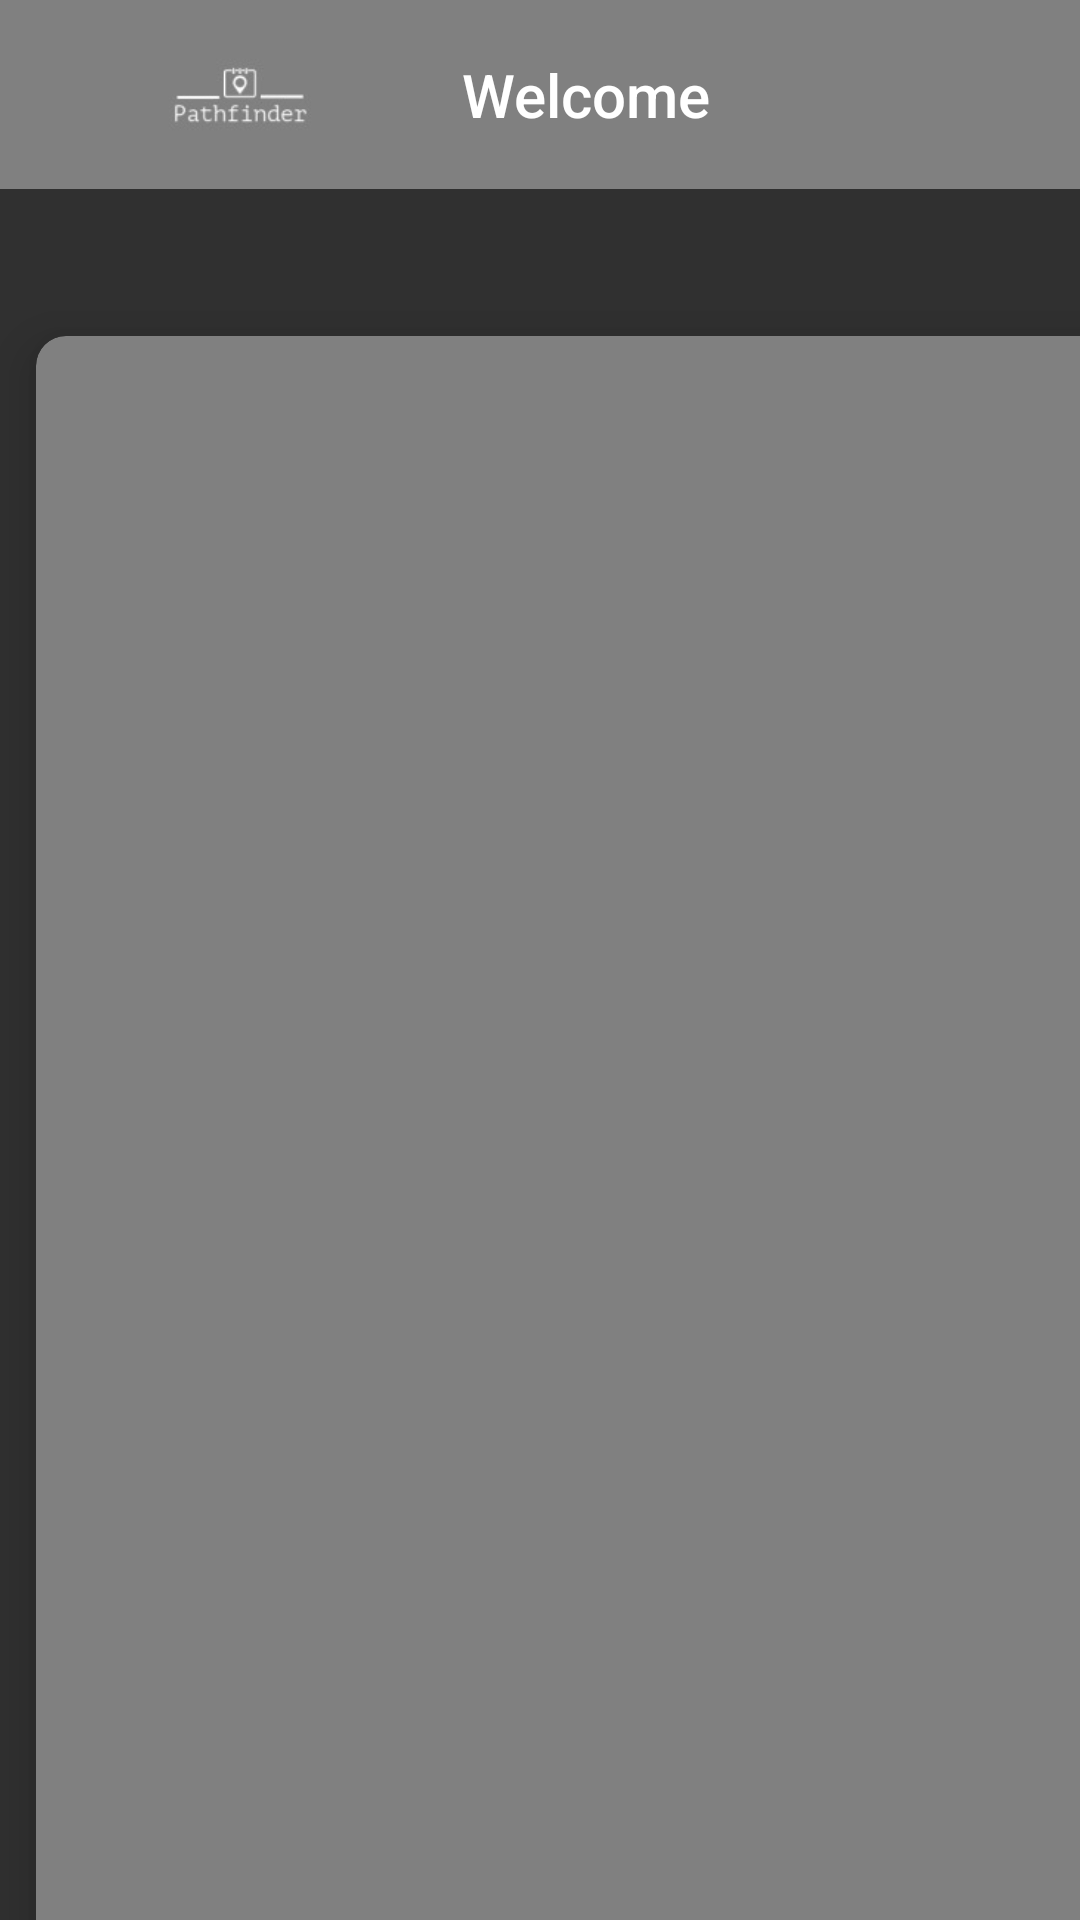

Reconstruct the res/layout file that produces this screen, plus the resources it refers to.
<!-- AndroidManifest.xml: application theme Theme.Design.NoActionBar -->
<!-- res/layout/activity_home_page.xml -->
<?xml version="1.0" encoding="utf-8"?>
<RelativeLayout xmlns:android="http://schemas.android.com/apk/res/android"
    xmlns:app="http://schemas.android.com/apk/res-auto"
    xmlns:tools="http://schemas.android.com/tools"
    android:layout_width="match_parent"
    android:layout_height="match_parent"
    tools:context=".HomePage">

    <androidx.appcompat.widget.Toolbar
        android:id="@+id/toolbar"
        app.titleMarginStart="40dp"
        android:layout_width="match_parent"
        android:layout_height="63dp"
        android:background="@color/grey"
        app:logo="@drawable/pathfinder"
        app:title="  Welcome">
    </androidx.appcompat.widget.Toolbar>

    <GridLayout
        android:layout_width="match_parent"
        android:layout_height="wrap_content"
        android:layout_marginTop="100dp"
        android:rowCount="3"
        android:columnCount="2">

        <androidx.cardview.widget.CardView
            android:id="@+id/c1"
            android:layout_width="160dp"
            android:layout_height="wrap_content"
            android:padding="10dp"
            android:layout_row="0"
            android:layout_column="0"
            android:layout_rowWeight="1"
            android:layout_columnWeight="1"
            android:layout_margin="12dp"
            app:cardBackgroundColor="@color/grey"
            app:cardElevation="10dp"
            app:cardCornerRadius="10dp">

            <LinearLayout
                android:layout_width="match_parent"
                android:layout_height="wrap_content"
                android:orientation="vertical"
                >
                <ImageView
                    android:layout_width="150dp"
                    android:layout_height="150dp"
                    android:src="@drawable/current"
                    android:layout_gravity="center">

                </ImageView>

                <TextView
                    android:layout_width="wrap_content"
                    android:layout_height="wrap_content"
                    android:layout_gravity="center"
                    android:text="Current Schedule"
                    android:textSize="20dp"
                    android:textColor="@color/white"></TextView>
            </LinearLayout>


        </androidx.cardview.widget.CardView>
        <androidx.cardview.widget.CardView
            android:id="@+id/c2"
            android:layout_width="160dp"
            android:layout_height="wrap_content"
            android:padding="10dp"
            android:layout_row="0"
            android:layout_column="1"
            android:layout_rowWeight="1"
            android:layout_columnWeight="1"
            app:cardBackgroundColor="@color/grey"
            android:layout_margin="12dp"
            app:cardElevation="10dp"
            app:cardCornerRadius="10dp"
            tools:ignore="InvalidId">

            <LinearLayout
                android:layout_width="match_parent"
                android:layout_height="wrap_content"
                android:orientation="vertical"
                >
                <ImageView
                    android:layout_width="150dp"
                    android:layout_height="150dp"
                    android:src="@drawable/create"
                    android:layout_gravity="center">

                </ImageView>
                <TextView
                    android:layout_width="wrap_content"
                    android:layout_height="wrap_content"
                    android:text="Create Schedule"
                    android:textSize="20dp"
                    android:layout_gravity="center"
                    android:textColor="@color/white">
                </TextView>
            </LinearLayout>


        </androidx.cardview.widget.CardView>
        <androidx.cardview.widget.CardView
            android:id="@+id/c3"
            android:layout_width="160dp"
            android:layout_height="wrap_content"
            android:padding="10dp"
            android:layout_row="1"
            android:layout_column="0"
            android:layout_rowWeight="1"
            android:layout_columnWeight="1"
            app:cardBackgroundColor="@color/grey"
            android:layout_margin="12dp"
            app:cardElevation="10dp"
            app:cardCornerRadius="10dp"
            tools:ignore="DuplicateIds">

            <LinearLayout
                android:layout_width="match_parent"
                android:layout_height="wrap_content"
                android:orientation="vertical"
                >
                <ImageView
                    android:layout_width="150dp"
                    android:layout_height="150dp"
                    android:src="@drawable/edit_schedule"
                    android:layout_gravity="center">

                </ImageView>
                <TextView
                    android:layout_width="wrap_content"
                    android:layout_height="wrap_content"
                    android:text="Edit Schedule"
                    android:textSize="20dp"
                    android:layout_gravity="center"
                    android:textColor="@color/white">
                </TextView>
            </LinearLayout>


        </androidx.cardview.widget.CardView>
        <androidx.cardview.widget.CardView
            android:id="@+id/c4"
            android:layout_width="160dp"
            android:layout_height="wrap_content"
            android:padding="10dp"
            android:layout_row="1"
            android:layout_column="1"
            android:layout_rowWeight="1"
            android:layout_columnWeight="1"
            app:cardBackgroundColor="@color/grey"
            android:layout_margin="12dp"
            app:cardElevation="10dp"
            app:cardCornerRadius="10dp">

            <LinearLayout
                android:layout_width="match_parent"
                android:layout_height="wrap_content"
                android:orientation="vertical"
                >

                <ImageView
                    android:layout_width="150dp"
                    android:layout_height="150dp"
                    android:layout_gravity="center"
                    android:src="@drawable/map">

                </ImageView>
                <TextView
                    android:layout_width="wrap_content"
                    android:layout_height="wrap_content"
                    android:text="View Map"
                    android:textSize="20dp"
                    android:layout_gravity="center"
                    android:textColor="@color/white">
                </TextView>
            </LinearLayout>


        </androidx.cardview.widget.CardView>
        <androidx.cardview.widget.CardView
            android:id="@+id/c5"
            android:layout_width="160dp"
            android:layout_height="wrap_content"
            android:padding="10dp"
            android:layout_row="2"
            android:layout_column="0"
            android:layout_rowWeight="1"
            android:layout_columnWeight="1"
            app:cardBackgroundColor="@color/grey"
            android:layout_margin="12dp"
            app:cardElevation="10dp"
            app:cardCornerRadius="10dp"
            tools:ignore="DuplicateIds">

            <LinearLayout
                android:layout_width="match_parent"
                android:layout_height="wrap_content"
                android:orientation="vertical"
                >

                <ImageView
                    android:layout_width="150dp"
                    android:layout_height="150dp"
                    android:layout_gravity="center"
                    android:src="@drawable/list_view">

                </ImageView>
                <TextView
                    android:layout_width="wrap_content"
                    android:layout_height="wrap_content"
                    android:text="Ordered Route"
                    android:textSize="20dp"
                    android:layout_gravity="center"
                    android:textColor="@color/white">
                </TextView>
            </LinearLayout>


        </androidx.cardview.widget.CardView>

    </GridLayout>


</RelativeLayout>
<!-- resources referenced by this layout -->
<resources>
  <color name="grey">#808080</color>
  <color name="white">#FFFFFFFF</color>
  <!-- drawable create: jpg bitmap (drawable-hdpi, 6111 bytes) -->
  <!-- drawable current: png bitmap (drawable-hdpi, 3418 bytes) -->
  <!-- drawable map: png bitmap (drawable, 475 bytes) -->
  <!-- drawable pathfinder: jpg bitmap (drawable, 2552 bytes) -->
</resources>
